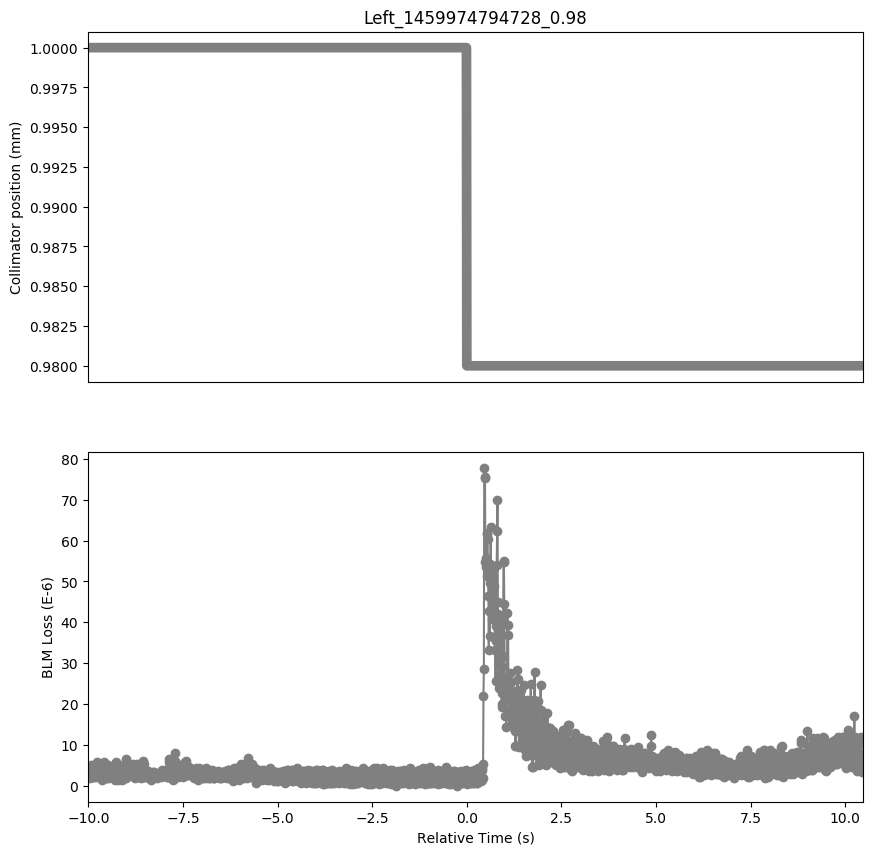

The data file committed next to this chart (first rows):
Timestamp, position, BLMTI.06R7.B2I10_TCP.C6R7.B2
1459974784720, 1.0, 3.258e-06
1459974784730, 1.0, 3.982e-06
1459974784740, 1.0, 2.5340000000000002e-06
1459974784750, 1.0, 3.258e-06
1459974784760, 1.0, 2.5340000000000002e-06
1459974784770, 1.0, 3.62e-06
1459974784780, 1.0, 1.81e-06
1459974784790, 1.0, 4.343999999999999e-06
1459974784800, 1.0, 2.8960000000000003e-06
1459974784810, 1.0, 5.0680000000000004e-06
1459974784820, 1.0, 2.5340000000000002e-06
1459974784830, 1.0, 3.982e-06
1459974784840, 1.0, 2.5340000000000002e-06
1459974784850, 1.0, 3.982e-06
1459974784860, 1.0, 2.1719999999999997e-06
1459974784870, 1.0, 5.0680000000000004e-06
1459974784880, 1.0, 2.1719999999999997e-06
1459974784890, 1.0, 5.0680000000000004e-06
1459974784900, 1.0, 2.5340000000000002e-06
1459974784910, 1.0, 3.62e-06
1459974784920, 1.0, 2.5340000000000002e-06
1459974784930, 1.0, 2.8960000000000003e-06
1459974784940, 1.0, 2.1719999999999997e-06
1459974784950, 1.0, 3.982e-06
1459974784960, 1.0, 3.258e-06
1459974784970, 1.0, 5.792000000000001e-06
1459974784980, 1.0, 3.62e-06
1459974784990, 1.0, 3.982e-06
1459974785000, 1.0, 2.1719999999999997e-06
1459974785010, 1.0, 5.0680000000000004e-06
1459974785020, 1.0, 2.8960000000000003e-06
1459974785030, 1.0, 4.706e-06
1459974785040, 1.0, 2.1719999999999997e-06
1459974785050, 1.0, 5.43e-06
1459974785060, 1.0, 3.258e-06
1459974785070, 1.0, 5.0680000000000004e-06
1459974785080, 1.0, 2.5340000000000002e-06
1459974785090, 1.0, 4.343999999999999e-06
1459974785100, 1.0, 1.4480000000000002e-06
1459974785110, 1.0, 1.81e-06
1459974785120, 1.0, 2.5340000000000002e-06
1459974785130, 1.0, 3.982e-06
1459974785140, 1.0, 2.8960000000000003e-06
1459974785150, 1.0, 5.792000000000001e-06
1459974785160, 1.0, 2.5340000000000002e-06
1459974785170, 1.0, 5.0680000000000004e-06
1459974785180, 1.0, 1.81e-06
1459974785190, 1.0, 3.982e-06
1459974785200, 1.0, 2.1719999999999997e-06
1459974785210, 1.0, 3.258e-06
1459974785220, 1.0, 1.81e-06
1459974785230, 1.0, 4.343999999999999e-06
1459974785240, 1.0, 1.81e-06
1459974785250, 1.0, 5.0680000000000004e-06
1459974785260, 1.0, 2.1719999999999997e-06
1459974785270, 1.0, 3.62e-06
1459974785280, 1.0, 2.5340000000000002e-06
1459974785290, 1.0, 4.343999999999999e-06
1459974785300, 1.0, 2.1719999999999997e-06
1459974785310, 1.0, 3.62e-06
... 1,989 more rows
